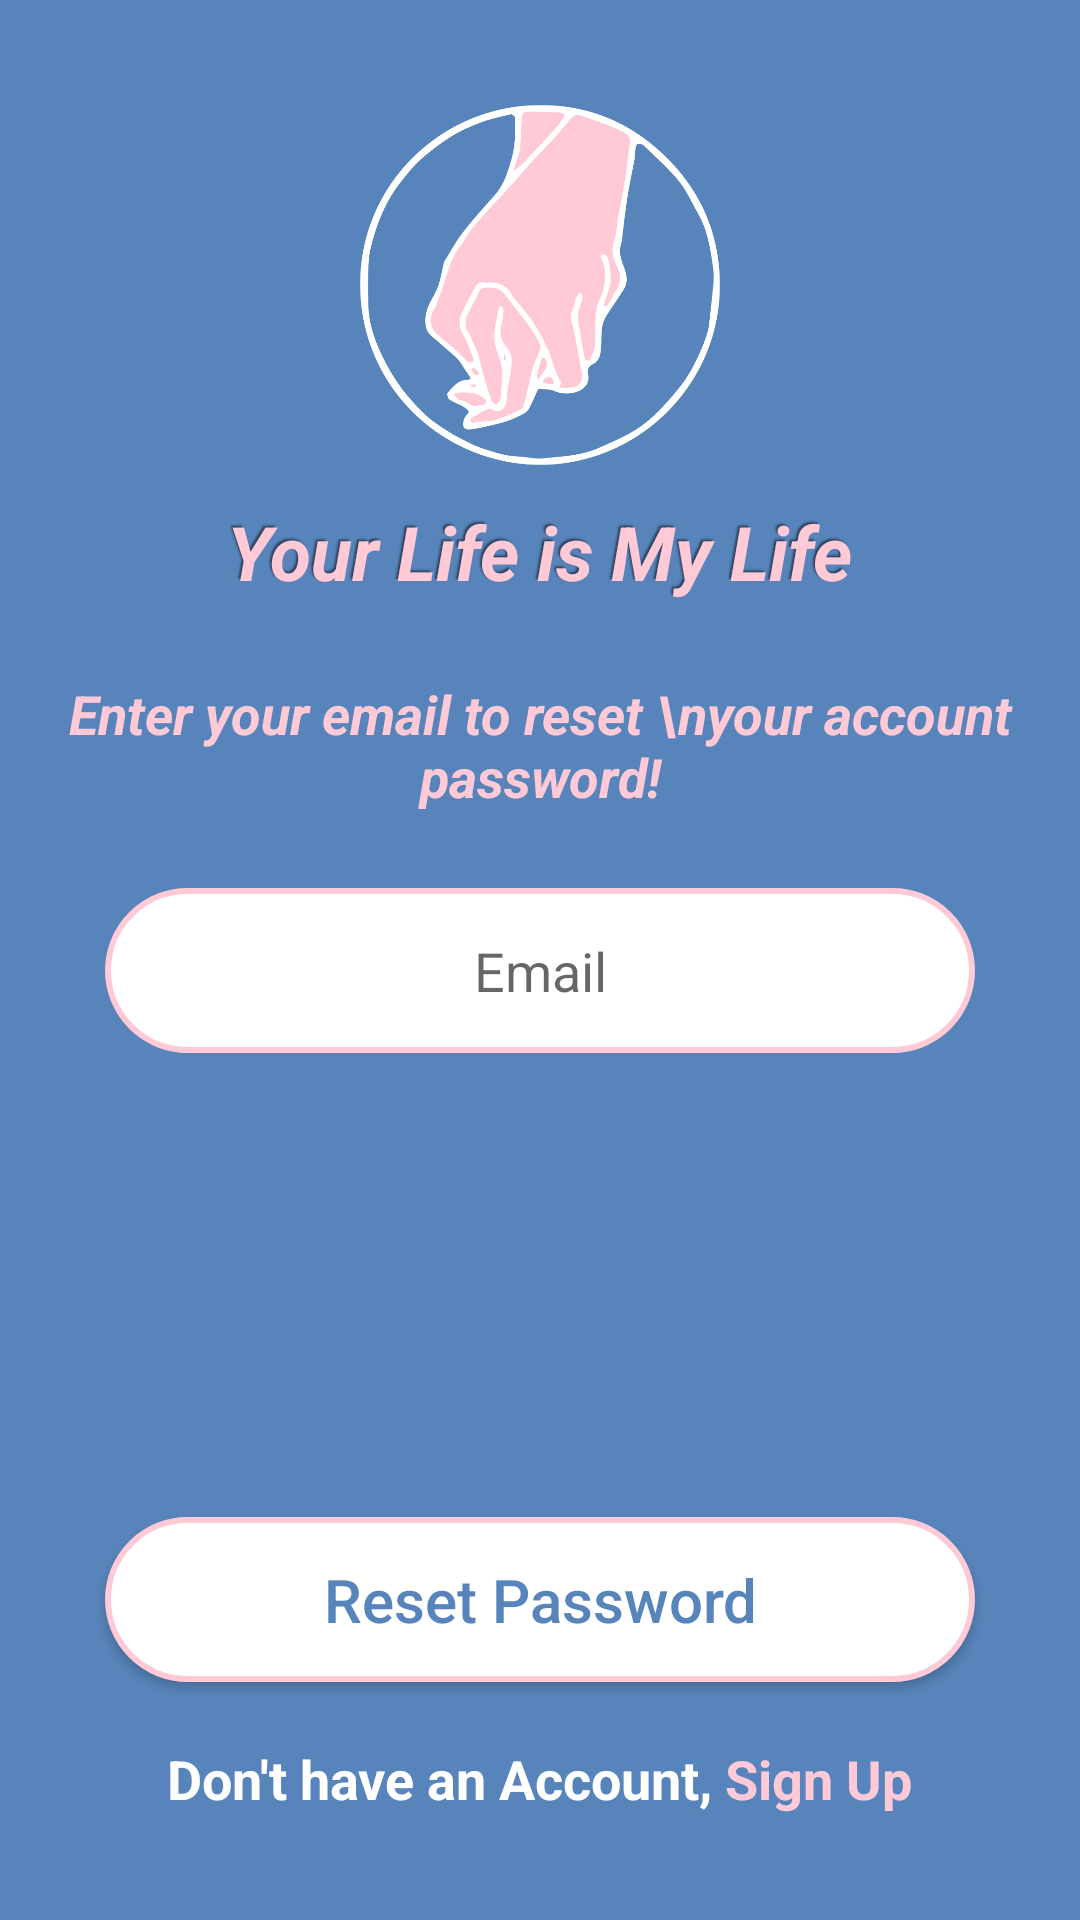

Here is an Android app screen rendered from its layout file. Give the layout XML and the strings, colors and styles it references.
<!-- AndroidManifest.xml: application theme Theme.YourLifeIsMyLife -->
<!-- res/layout/activity_forget_password.xml -->
<?xml version="1.0" encoding="utf-8"?>
<RelativeLayout xmlns:android="http://schemas.android.com/apk/res/android"
    xmlns:tools="http://schemas.android.com/tools"
    android:layout_width="match_parent"
    android:layout_height="match_parent"
    android:background="@color/background_color"
    android:layoutDirection="ltr"
    android:textDirection="ltr"
    tools:context=".Auth.ForgetPassword">


    <RelativeLayout
        android:layout_width="match_parent"
        android:layout_height="match_parent">


        <ImageView
            android:id="@+id/logo_image"
            android:layout_width="@dimen/logo_w"
            android:layout_height="@dimen/logo_h"
            android:layout_centerHorizontal="true"
            android:layout_marginTop="@dimen/et_margin_start_end"
            android:src="@drawable/hands_tran" />


        <TextView
            android:id="@+id/logo_text"
            android:layout_width="wrap_content"
            android:layout_height="wrap_content"
            android:layout_below="@id/logo_image"
            android:layout_centerHorizontal="true"
            android:layout_marginStart="40dp"
            android:layout_marginTop="@dimen/et_margin_vertical"
            android:layout_marginEnd="40dp"
            android:gravity="center"
            android:shadowColor="@color/text_shadow"
            android:shadowDx="-2"
            android:shadowDy="-2"
            android:shadowRadius="1"
            android:text="Your Life is My Life"
            android:textColor="@color/pink_light"
            android:textSize="25sp"
            android:textStyle="bold|italic" />

        <TextView
            android:id="@+id/text_forget_password_tv"
            android:layout_width="match_parent"
            android:layout_height="wrap_content"
            android:layout_below="@id/logo_text"
            android:layout_marginTop="25dp"
            android:gravity="center"
            android:text="Enter your email to reset \nyour account password!"
            android:textColor="@color/pink_light"
            android:textSize="18sp"
            android:textStyle="italic|bold" />


        <EditText
            android:id="@+id/reset_email_et"
            android:layout_width="match_parent"
            android:layout_height="55dp"
            android:layout_below="@id/text_forget_password_tv"
            android:layout_centerHorizontal="true"
            android:layout_marginStart="@dimen/et_margin_start_end"
            android:layout_marginTop="25dp"
            android:layout_marginEnd="@dimen/et_margin_start_end"
            android:background="@drawable/edit_text_shape"
            android:gravity="center"
            android:hint="Email"
            android:inputType="text"
            android:maxLines="1"
            android:textColor="@color/blue"
            android:textSize="18sp">

        </EditText>

        <androidx.appcompat.widget.AppCompatButton
            android:id="@+id/rest_password_btn"
            android:layout_width="match_parent"
            android:layout_height="55dp"
            android:layout_above="@id/buttom_text"
            android:layout_centerHorizontal="true"
            android:layout_marginStart="@dimen/et_margin_start_end"
            android:layout_marginEnd="@dimen/et_margin_start_end"
            android:layout_marginBottom="20dp"
            android:background="@drawable/button_shape_pink"
            android:text="Reset Password"
            android:textAllCaps="false"
            android:textColor="@color/blue"
            android:textSize="20sp" />


        <LinearLayout
            android:id="@+id/buttom_text"
            android:layout_width="wrap_content"
            android:layout_height="wrap_content"
            android:layout_alignParentBottom="true"
            android:layout_centerHorizontal="true"
            android:layout_marginBottom="35dp"
            android:orientation="horizontal">

            <TextView
                android:layout_width="wrap_content"
                android:layout_height="wrap_content"
                android:text="Don't have an Account, "
                android:textColor="@color/white"
                android:textSize="18sp"
                android:textStyle="bold" />


            <TextView
                android:id="@+id/reset_create_an_acc"
                android:layout_width="wrap_content"
                android:layout_height="wrap_content"
                android:text="Sign Up"
                android:textColor="@color/pink_light"
                android:textSize="18sp"
                android:textStyle="bold" />

        </LinearLayout>


    </RelativeLayout>

</RelativeLayout>
<!-- resources referenced by this layout -->
<resources>
  <color name="background_color">#5784ba</color>
  <color name="blue">#5784BA</color>
  <color name="pink_light">#FFC9D6</color>
  <color name="text_shadow">#7F000000</color>
  <color name="white">#FFFFFFFF</color>
  <dimen name="et_margin_start_end">35dp</dimen>
  <dimen name="et_margin_vertical">12dp</dimen>
  <dimen name="logo_h">120dp</dimen>
  <dimen name="logo_w">120dp</dimen>
  <!-- drawable button_shape_pink (drawable) -->
  <?xml version="1.0" encoding="utf-8"?>
  <shape android:shape="rectangle"
      xmlns:android="http://schemas.android.com/apk/res/android">
  
      <corners android:radius="@dimen/et_corners_radius"/>
      <solid android:color="@color/white"/>
      <stroke android:color="@color/pink_light"
          android:width="2dp"/>
  </shape>
  <!-- drawable edit_text_shape (drawable) -->
  <?xml version="1.0" encoding="utf-8"?>
  <shape xmlns:android="http://schemas.android.com/apk/res/android"
      android:shape="rectangle">
  
      <corners android:radius="@dimen/et_corners_radius" />
      <solid android:color="@color/white" />
      <stroke
          android:width="2dp"
          android:color="@color/pink_light" />
  
  </shape>
  <!-- drawable hands_tran: png bitmap (drawable, 51813 bytes) -->
  <style name="Theme.YourLifeIsMyLife" parent="Theme.MaterialComponents.DayNight.NoActionBar">
          
          <item name="colorPrimary">@color/blue</item>
          <item name="colorPrimaryVariant">@color/pink_light</item>
          <item name="colorOnPrimary">@color/white</item>
          
          <item name="colorSecondary">@color/blue</item>
          <item name="colorSecondaryVariant">@color/pink_light</item>
          <item name="colorOnSecondary">@color/white</item>
          
          <item name="android:statusBarColor" tools:targetApi="l">?attr/colorPrimary</item>
          
      </style>
  <dimen name="et_corners_radius">39dp</dimen>
</resources>
